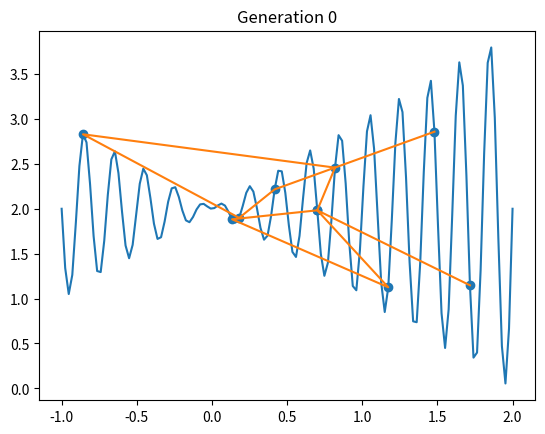

The script that saved this image: (Note: this script raises an exception after producing the figure.)
import numpy as np
import matplotlib.pyplot as plt

def function(x):
    return x * np.sin(10 * np.pi * x) + 2

def generate_population(size, resolution):
    return np.array([[np.random.randint(2) for _ in range(resolution)] for _ in range(size)])

def decode(individual):
    return LOWER + (UPPER - LOWER) * sum([bit * 2**i for i, bit in enumerate(reversed(individual))]) / (2**len(individual) - 1)

def fitness_func(individual):
    return function(decode(individual))

def mutate(individual, mutation_rate):
    return [not bit if np.random.random() < mutation_rate else bit for bit in individual]

def reproduce(individual1, individual2, mutation_rate):
    split_point = np.random.randint(len(individual1))
    child1 = np.concatenate((individual1[:split_point], individual2[split_point:]))
    child2 = np.concatenate((individual2[:split_point], individual1[split_point:]))
    return [mutate(child1, mutation_rate), mutate(child2, mutation_rate)]

def form_next_population(population, mutation_rate):
    population_size = len(population)
    fitness_values = [fitness_func(individual) for individual in population]
    sorted_population = [x for _, x in sorted(zip(fitness_values, population), reverse=True)]
    next_population = sorted_population[:SIZE]
    for i, individual1 in enumerate(sorted_population):
        for _, individual2 in enumerate(sorted_population[i+1:], start=i+1):
            children = reproduce(individual1, individual2, mutation_rate)
            for child in children:
                if child.tolist() not in next_population.tolist():
                    next_population = np.append(next_population, [child], axis=0)
                    if len(next_population) == SIZE:
                        return next_population
    return next_population

LOWER, UPPER, SIZE = -1, 2, 10
POP_SIZE, RESOLUTION, MUTATION_RATE = 10, 7, 0.01
POP = generate_population(POP_SIZE, RESOLUTION)
generation = 0

x = np.linspace(LOWER, UPPER, 2**7)
y = function(x)

while True:
    fitness_values = [fitness_func(individual) for individual in POP]
    individuals = [decode(individual) for individual in POP]
    plt.title(f"Generation {generation}")
    plt.plot(x, y)
    plt.scatter(individuals, fitness_values)
    plt.plot(individuals, fitness_values)
    plt.show()
    POP = form_next_population(POP, MUTATION_RATE)
    generation += 1
